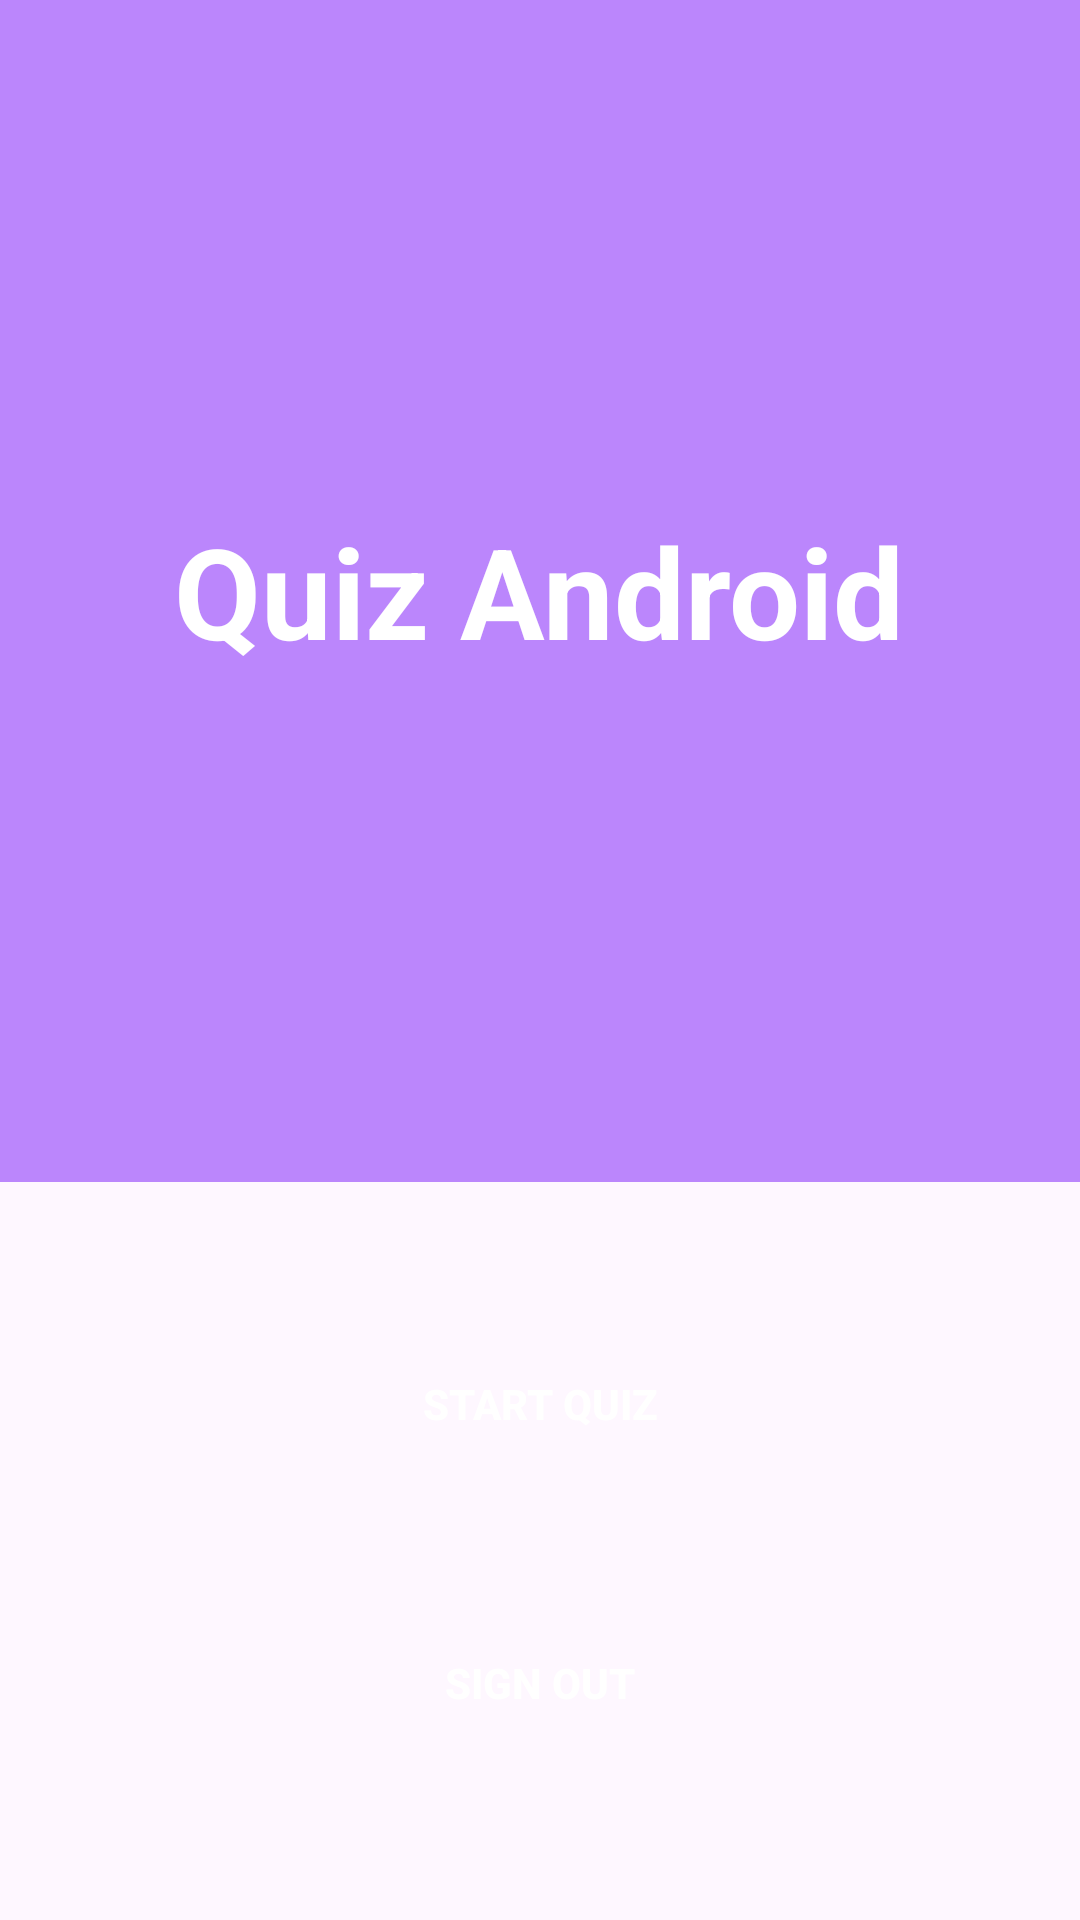

Produce the Android XML layout that renders to this screen, including the resource entries it uses.
<!-- AndroidManifest.xml: application theme Theme.QuizAndroid -->
<!-- res/layout/activity_admin.xml -->
<?xml version="1.0" encoding="utf-8"?>
<androidx.constraintlayout.widget.ConstraintLayout xmlns:android="http://schemas.android.com/apk/res/android"
    xmlns:app="http://schemas.android.com/apk/res-auto"
    xmlns:tools="http://schemas.android.com/tools"
    android:layout_width="match_parent"
    android:layout_height="match_parent"
    tools:context=".MainActivity">

    <FrameLayout
        android:layout_width="0dp"
        android:layout_height="0dp"
        android:background="@color/colorPrimary"
        android:layout_marginBottom="50dp"
        app:layout_constraintBottom_toTopOf="@+id/start_btn"
        app:layout_constraintEnd_toEndOf="parent"
        app:layout_constraintStart_toStartOf="parent"
        app:layout_constraintTop_toTopOf="parent">

        <TextView
            android:layout_width="wrap_content"
            android:layout_height="wrap_content"
            android:text="Quiz Android"
            android:textColor="@android:color/white"
            android:textStyle="bold"
            android:textSize="42sp"
            android:layout_gravity="center"/>

    </FrameLayout>
    <Button
        android:id="@+id/start_btn"
        android:layout_width="150dp"
        android:layout_height="wrap_content"
        android:layout_marginBottom="45dp"
        android:text="Start Quiz"
        android:textColor="@android:color/white"
        android:textStyle="bold"
        android:stateListAnimator="@null"
        android:background="@drawable/rounded_corners"
        app:layout_constraintBottom_toTopOf="@+id/btn_Signout"
        app:layout_constraintEnd_toEndOf="parent"
        app:layout_constraintStart_toStartOf="parent"/>


    <Button
        android:id="@+id/btn_Signout"
        android:layout_width="150dp"
        android:layout_height="wrap_content"
        android:layout_marginBottom="55dp"
        android:text="Sign Out"
        android:textStyle="bold"
        android:textColor="@android:color/white"
        android:background="@drawable/rounded_corners"
        app:layout_constraintBottom_toBottomOf="parent"
        app:layout_constraintEnd_toEndOf="parent"
        app:layout_constraintStart_toStartOf="parent"/>

</androidx.constraintlayout.widget.ConstraintLayout>
<!-- resources referenced by this layout -->
<resources>
  <color name="colorPrimary">#FFBB86FC</color>
  <style name="Theme.QuizAndroid" parent="Base.Theme.QuizAndroid" />
  <style name="Base.Theme.QuizAndroid" parent="Theme.Material3.DayNight.NoActionBar">
          
          
      </style>
</resources>
